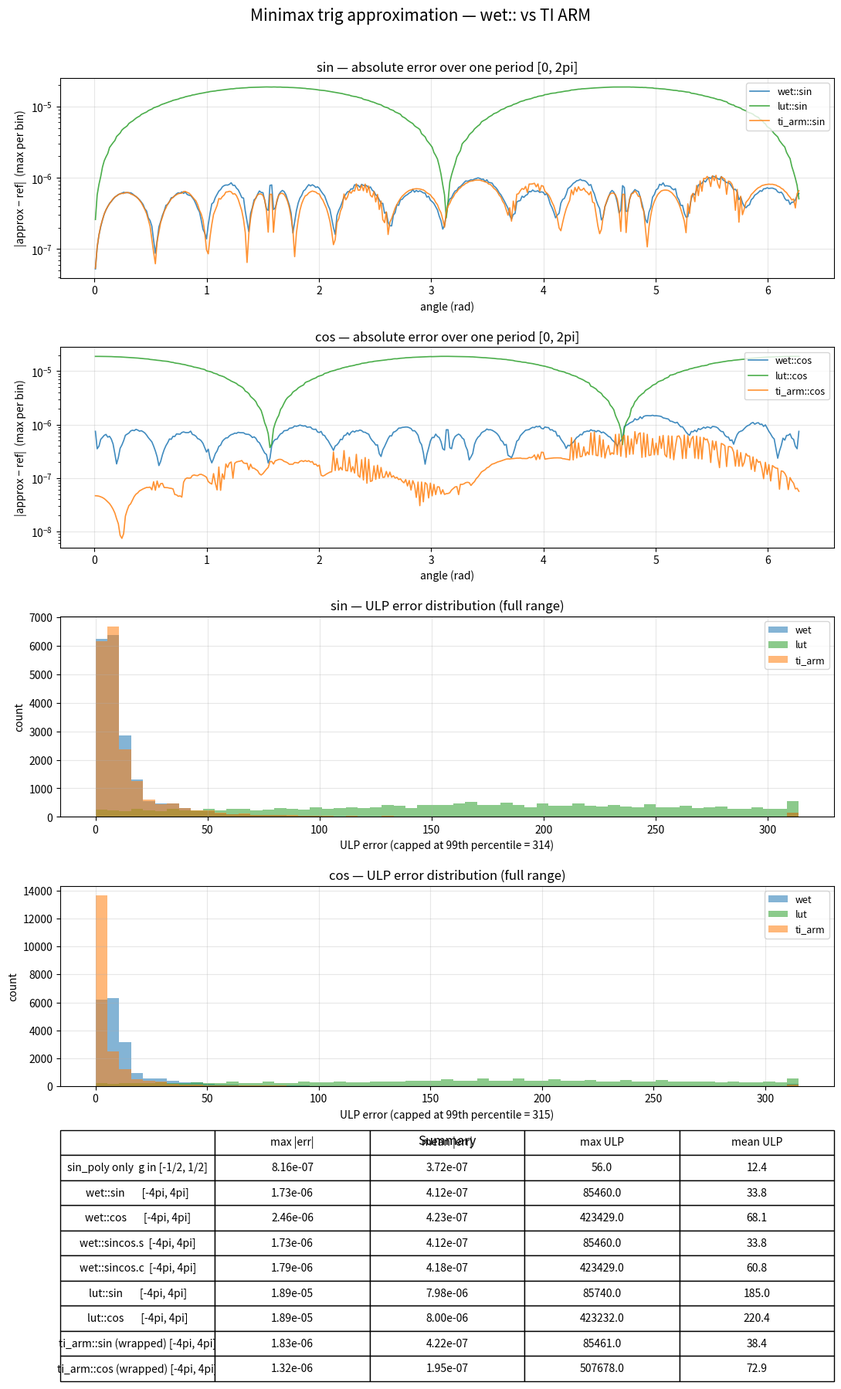

Source code (Python):
"""
Minimax polynomial approximation for sin and cos.

Range reduction normalizes any input to g in [-0.5, 0.5] via:
    n = nearbyint(x / pi)
    g = x / pi - n          (g in half-periods)

Then:
    sin(x) = (-1)^n * sin(pi*g)     polynomial in g, odd  -> g*P(g^2)
    cos(x) = sin(x + pi/2)          reuse sin with phase shift

This script:
  1. Computes minimax coefficients for sin(pi*g)/g on [0, 0.25] (u = g^2)
  2. Compares accuracy against math.sin/cos and the TI ARM approximations
  3. Prints C++ constants ready to paste
  4. Generates accuracy plots and a PDF report

Usage:
    py -3 analysis/minimax_trig.py
"""

import struct
import numpy as np
from scipy.optimize import linprog
import matplotlib
matplotlib.use("Agg")
import matplotlib.pyplot as plt
from matplotlib.backends.backend_pdf import PdfPages


# ---------------------------------------------------------------------------
# Minimax via linear programming
# ---------------------------------------------------------------------------

def _solve_lp(V, fvals, fixed_mask, fixed_vals):
    """Solve the minimax LP over the *free* coefficients.

    Coefficients flagged in fixed_mask contribute a known offset (fixed_vals * V_col)
    that gets subtracted from the target.  The LP then optimizes the remaining
    free coefficients to minimize E.
    """
    n_grid = V.shape[0]
    free_idx = np.where(~fixed_mask)[0]
    n_free = len(free_idx)

    fixed_contrib = np.zeros(n_grid)
    for k in np.where(fixed_mask)[0]:
        fixed_contrib += fixed_vals[k] * V[:, k]
    target = fvals - fixed_contrib

    V_free = V[:, free_idx]
    nv = n_free + 1

    c_obj = np.zeros(nv)
    c_obj[-1] = 1.0

    A_ub = np.zeros((2 * n_grid, nv))
    b_ub = np.zeros(2 * n_grid)

    A_ub[:n_grid, :n_free] = V_free
    A_ub[:n_grid, -1] = -1.0
    b_ub[:n_grid] = target

    A_ub[n_grid:, :n_free] = -V_free
    A_ub[n_grid:, -1] = -1.0
    b_ub[n_grid:] = -target

    bounds = [(None, None)] * n_free + [(0, None)]
    res = linprog(c_obj, A_ub=A_ub, b_ub=b_ub, bounds=bounds, method="highs")
    if not res.success:
        raise RuntimeError(f"LP failed: {res.message}")

    coeffs = fixed_vals.copy()
    coeffs[free_idx] = res.x[:n_free]
    return coeffs, res.x[-1]


def minimax_poly(f, degree, a, b, n_grid=20000):
    """
    Compute degree-n float64 minimax polynomial approximation of f on [a, b].

    Returns (coeffs, max_error).  Coefficients are float64-optimal; rounding
    them to float32 will degrade the achieved error (use fpminimax_poly for
    float32-aware coefficients).
    """
    grid = np.linspace(a, b, n_grid)
    fvals = np.array([f(x) for x in grid])
    V = np.column_stack([grid ** j for j in range(degree + 1)])

    fixed_mask = np.zeros(degree + 1, dtype=bool)
    fixed_vals = np.zeros(degree + 1)
    return _solve_lp(V, fvals, fixed_mask, fixed_vals)


def minimax_sin_direct(n_terms, g_max=0.5, n_grid=20000):
    """
    Fit sin(pi*g) ~= g * P(g^2) directly, minimizing max |sin(pi*g) - g*P(g^2)|.

    This is different from minimax_poly(sin_over_g, ...) which fits the ratio
    sin(pi*g)/g.  Fitting the ratio over-penalizes small |g| (where errors
    barely affect the output) and under-penalizes large |g| (where they
    dominate).  This routine bakes the |g| weighting into the LP, giving
    tighter bounds on the actual sin error.

    Returns (P_coeffs, max_sin_error) where P_coeffs are the coefficients of
    P(u) in u = g^2, matching the polynomial form used in wet_trig.cpp.
    """
    grid = np.linspace(-g_max, g_max, n_grid)
    fvals = np.sin(np.pi * grid)

    # Design columns: g^1, g^3, g^5, ... (odd powers of g)
    # Coefficient j multiplies g^(2j+1); equivalently P(u) coefficient j times g.
    V = np.column_stack([grid ** (2 * j + 1) for j in range(n_terms)])

    fixed_mask = np.zeros(n_terms, dtype=bool)
    fixed_vals = np.zeros(n_terms)
    return _solve_lp(V, fvals, fixed_mask, fixed_vals)


def _iterative_round_lp(V, fvals):
    """
    Core float32-aware iterative rounding loop.

    Given design matrix V (n_grid x n_coeffs) and target fvals, solves the
    minimax LP, then iteratively rounds coefficients to float32 (highest
    column index first), re-solving for remaining free coefficients after
    each rounding.  Returns (coeffs, final LP-reported error).

    Why high-index first: in monomial bases ordered by ascending power,
    high-index coefficients have the smallest magnitudes, so rounding them
    perturbs the polynomial least.  Low-index coefficients get to absorb
    the rounding error in subsequent LP solves.
    """
    n_coeffs = V.shape[1]
    fixed_mask = np.zeros(n_coeffs, dtype=bool)
    fixed_vals = np.zeros(n_coeffs)

    coeffs, E = _solve_lp(V, fvals, fixed_mask, fixed_vals)

    for k in range(n_coeffs - 1, -1, -1):
        fixed_vals[k] = float(np.float32(coeffs[k]))
        fixed_mask[k] = True
        if fixed_mask.all():
            coeffs = fixed_vals.copy()
            break
        coeffs, E = _solve_lp(V, fvals, fixed_mask, fixed_vals)

    return coeffs, E


def fpminimax_poly(f, degree, a, b, n_grid=20000):
    """
    Float32-aware minimax for the sinc objective: fits f on [a, b] with
    iterative coefficient rounding.  See _iterative_round_lp for details.
    """
    grid = np.linspace(a, b, n_grid)
    fvals = np.array([f(x) for x in grid])
    V = np.column_stack([grid ** j for j in range(degree + 1)])
    return _iterative_round_lp(V, fvals)


def fpminimax_sin_direct(n_terms, g_max=0.5, n_grid=20000):
    """
    Float32-aware version of minimax_sin_direct.  Fits sin(pi*g) ~= g*P(g^2)
    with iterative coefficient rounding to float32-representable values.
    """
    grid = np.linspace(-g_max, g_max, n_grid)
    fvals = np.sin(np.pi * grid)
    V = np.column_stack([grid ** (2 * j + 1) for j in range(n_terms)])
    return _iterative_round_lp(V, fvals)


def evaluate_f32_error(coeffs, f, a, b, n_grid=20000):
    """Evaluate polynomial in float32 and report max error vs f."""
    grid = np.linspace(a, b, n_grid)
    fvals = np.array([f(x) for x in grid])
    coeffs_f32 = np.array(coeffs, dtype=np.float32)
    grid_f32 = grid.astype(np.float32)

    # Horner in float32
    p = np.full_like(grid_f32, coeffs_f32[-1])
    for c in reversed(coeffs_f32[:-1]):
        p = c + grid_f32 * p
    return float(np.max(np.abs(p.astype(np.float64) - fvals)))


# ---------------------------------------------------------------------------
# Target functions  (u = g^2, domain [0, 0.25])
# ---------------------------------------------------------------------------

def sin_over_g(u):
    """sin(pi*sqrt(u)) / sqrt(u) -- polynomial in u gives sin(pi*g)/g."""
    if u < 1e-30:
        return np.pi
    s = np.sqrt(u)
    return np.sin(np.pi * s) / s


# ---------------------------------------------------------------------------
# TI ARM reimplementation (for comparison)
# ---------------------------------------------------------------------------

PI_CONSTS = [1.5707963267, 3.1415926535, 4.7123889803, 6.2831853071]
SIN_CONSTS = [
    0.999996615908002773079325846913220383,
    -0.16664828381895056829366054140948866,
    0.00830632522715989396465411782615901079,
    -0.00018363653976946785297280224158683484,
]
COS_CONSTS = [
    0.999999953466670136306412430924463351,
    -0.49999905347076729097546897993796764,
    0.0416635846931078386653947196040757567,
    -0.00138537043082318983893723662479142648,
    0.0000231539316590538762175742441588523467,
]


def ti_sin(a):
    ar = a
    if a > PI_CONSTS[0]:
        ar = PI_CONSTS[1] - a
    if a > PI_CONSTS[2]:
        ar = a - PI_CONSTS[3]
    x2 = ar * ar
    x4 = x2 * x2
    return ar * (SIN_CONSTS[0] + SIN_CONSTS[1] * x2 +
                 SIN_CONSTS[2] * x4 + SIN_CONSTS[3] * x2 * x4)


def ti_cos(a):
    ar = a
    negate = False
    if a > PI_CONSTS[0]:
        ar = a - PI_CONSTS[1]
        negate = True
    if a > PI_CONSTS[2]:
        ar = ar - PI_CONSTS[1]
        negate = False
    x2 = ar * ar
    x4 = x2 * x2
    r = (COS_CONSTS[0] + COS_CONSTS[1] * x2 + COS_CONSTS[2] * x4 +
         COS_CONSTS[3] * x2 * x4 + COS_CONSTS[4] * x4 * x4)
    return -r if negate else r


# ---------------------------------------------------------------------------
# Helpers
# ---------------------------------------------------------------------------

def float_to_hex(f):
    b = struct.pack(">f", float(f))
    bits = struct.unpack(">I", b)[0]
    sign = "-" if (bits >> 31) else ""
    exp_raw = (bits >> 23) & 0xFF
    mantissa = bits & 0x7FFFFF
    if exp_raw == 0:
        return f"{f:.10e}f"
    exp = exp_raw - 127
    return f"{sign}0x1.{mantissa << 1:06x}p{exp:+d}f"


def ulp_error_arr(approx, ref):
    """Vectorized ULP error computation in float32."""
    a32 = np.float32(approx)
    r32 = np.float32(ref)
    spacing = np.spacing(np.abs(r32))
    with np.errstate(divide="ignore", invalid="ignore"):
        ulps = np.abs(a32.astype(np.float64) - r32.astype(np.float64)) / spacing.astype(np.float64)
    ulps[np.abs(r32) < 1e-6] = np.nan
    return ulps


# ---------------------------------------------------------------------------
# Evaluation helpers (mirroring wet_trig.cpp)
# ---------------------------------------------------------------------------

def horner(coeffs, u):
    """Evaluate polynomial via Horner's method: coeffs[0] + coeffs[1]*u + ..."""
    r = np.full_like(u, coeffs[-1])
    for c in reversed(coeffs[:-1]):
        r = c + u * r
    return r


# All computation is done in float32 to mirror the C++ implementation's
# precision exactly.  Reference values stay in float64 for honest error
# measurement.
INV_PI_F32 = np.float32(1.0 / np.pi)


def _reduce_f32(x_f32, shift_f32=np.float32(0.0)):
    """Range-reduce: t = x * inv_pi + shift,  g = t - nearbyint(t)."""
    t = x_f32 * INV_PI_F32 + shift_f32
    nf = np.rint(t).astype(np.float32)
    g = t - nf
    return g, nf.astype(np.int32)


def _sin_poly_f32(g, sin_coeffs_f32):
    """Evaluate sin(pi*g) via the += chain (same shape as C++ sin_poly)."""
    u = g * g
    u2 = u * u
    p = sin_coeffs_f32[0]
    p = p + sin_coeffs_f32[1] * u
    p = p + sin_coeffs_f32[2] * u2
    p = p + sin_coeffs_f32[3] * u2 * u
    return g * p


def wet_sin(x, sin_coeffs):
    """Mirrors wet::sin: reduce(x), sin_poly(g), conditional negate."""
    x_f32 = x.astype(np.float32)
    sc_f32 = np.array(sin_coeffs, dtype=np.float32)
    g, n = _reduce_f32(x_f32)
    s = _sin_poly_f32(g, sc_f32)
    odd = (n % 2) != 0
    return np.where(odd, -s, s).astype(np.float64)


def wet_cos(x, sin_coeffs):
    """Mirrors wet::cos: reduce(x, 0.5), sin_poly(g), conditional negate."""
    x_f32 = x.astype(np.float32)
    sc_f32 = np.array(sin_coeffs, dtype=np.float32)
    g, n = _reduce_f32(x_f32, np.float32(0.5))
    c = _sin_poly_f32(g, sc_f32)
    odd = (n % 2) != 0
    return np.where(odd, -c, c).astype(np.float64)


# ---------------------------------------------------------------------------
# CMSIS-DSP style LUT (matches math_utils.cpp fast_sin_f32)
# ---------------------------------------------------------------------------

LUT_SIZE = 512
LUT_F32 = np.array(
    [np.sin(2.0 * np.pi * i / LUT_SIZE) for i in range(LUT_SIZE + 1)],
    dtype=np.float32,
)
TWO_PI_F32 = np.float32(2.0 * np.pi)


def lut_sin(x):
    """Mirrors fast_sin_f32 from math_utils.cpp: floor-wrap + 512-entry LUT
    with linear interpolation between adjacent entries."""
    x_f32 = x.astype(np.float32)
    in_val = x_f32 / TWO_PI_F32                              # x / (2*pi)
    in_val = in_val - np.floor(in_val).astype(np.float32)    # frac in [0, 1)

    findex = np.float32(LUT_SIZE) * in_val
    index = findex.astype(np.uint32)
    index = np.clip(index, 0, LUT_SIZE - 1)
    fract = findex - index.astype(np.float32)

    a = LUT_F32[index]
    b = LUT_F32[index + 1]
    return ((np.float32(1.0) - fract) * a + fract * b).astype(np.float64)


def lut_cos(x):
    """cos(x) = sin(x + pi/2) -- same code path with a phase shift."""
    return lut_sin(x + np.float32(np.pi / 2.0))


# ---------------------------------------------------------------------------
# Wrapped ti_arm: ti_arm::sin/cos are only valid on [0, 2pi], so in practice
# you'd wrap any input first.  Use the same nearbyint-based reduction as
# wet::reduce so the wrap noise is comparable.
# ---------------------------------------------------------------------------

INV_TWO_PI_F32 = np.float32(1.0 / (2.0 * np.pi))


def wrap_to_2pi_f32(x):
    """Nearbyint-based wrap to [0, 2pi).  ~4 extra instructions in C++:
    a VMUL, VRINTR, VSUB, VFMA (to undo the multiply)."""
    x_f32 = x.astype(np.float32)
    t = x_f32 * INV_TWO_PI_F32
    n = np.rint(t).astype(np.float32)
    frac = t - n                                          # in [-0.5, 0.5]
    frac = np.where(frac < 0, frac + np.float32(1.0), frac)  # shift to [0, 1)
    return (frac * TWO_PI_F32).astype(np.float64)


def ti_sin_wrapped(x):
    wrapped = wrap_to_2pi_f32(x)
    return np.array([ti_sin(float(a)) for a in wrapped])


def ti_cos_wrapped(x):
    wrapped = wrap_to_2pi_f32(x)
    return np.array([ti_cos(float(a)) for a in wrapped])


def wet_sincos(x, sin_coeffs):
    """Mirrors wet::sincos: one reduce, sin_poly(g) and sin_poly(0.5 - |g|).

    cos is even, so cos(pi*g) = sin(pi*(0.5 - |g|)) keeps the argument in
    [0, 0.5] where the polynomial is valid.
    """
    x_f32 = x.astype(np.float32)
    sc_f32 = np.array(sin_coeffs, dtype=np.float32)
    g, n = _reduce_f32(x_f32)
    s = _sin_poly_f32(g, sc_f32)
    c = _sin_poly_f32(np.float32(0.5) - np.abs(g), sc_f32)
    odd = (n % 2) != 0
    s = np.where(odd, -s, s).astype(np.float64)
    c = np.where(odd, -c, c).astype(np.float64)
    return s, c


# ---------------------------------------------------------------------------
# Plotting
# ---------------------------------------------------------------------------

def _envelope(x, y, n_bins=400):
    """Bin (x, y) into n_bins and return (bin_centers, max_y_per_bin).

    Plots the worst-case error in each region instead of every single sample.
    Preserves the minimax oscillation pattern while hiding float32 noise.
    """
    bins = np.linspace(x.min(), x.max(), n_bins + 1)
    idx = np.clip(np.searchsorted(bins, x) - 1, 0, n_bins - 1)
    centers = 0.5 * (bins[:-1] + bins[1:])
    max_per_bin = np.full(n_bins, np.nan)
    for i in range(n_bins):
        mask = idx == i
        if mask.any():
            max_per_bin[i] = y[mask].max()
    return centers, max_per_bin


def plot_error_curves(ax, series, title, ylabel, n_bins=400):
    """series is a list of (x, y, label, color) tuples.  Each series is
    binned to its worst-case error per bin for a clean envelope view."""
    for x, y, label, color in series:
        ex, ey = _envelope(x, y, n_bins)
        ax.semilogy(ex, ey, linewidth=1.2, alpha=0.85, label=label, color=color)
    ax.set_title(title, fontsize=12)
    ax.set_xlabel("angle (rad)")
    ax.set_ylabel(ylabel + "  (max per bin)")
    ax.legend(fontsize=9, loc="upper right")
    ax.grid(True, alpha=0.3)


def plot_ulp_hist(ax, series, title):
    """series is a list of (ulps, label, color) tuples."""
    valid = [(u[~np.isnan(u)], lbl, col) for u, lbl, col in series]
    all_valid = np.concatenate([v[0] for v in valid])
    # Cap at 99th percentile so zero-crossing outliers don't crush the scale
    cap = np.percentile(all_valid, 99)
    bins = np.linspace(0, cap, 60)
    for u, lbl, col in valid:
        ax.hist(np.clip(u, 0, cap), bins=bins, alpha=0.55, label=lbl, color=col)
    ax.set_title(title, fontsize=12)
    ax.set_xlabel(f"ULP error (capped at 99th percentile = {cap:.0f})")
    ax.set_ylabel("count")
    ax.legend(fontsize=9)
    ax.grid(True, alpha=0.3)


def generate_report(sin_coeffs, sin_err):
    # --- Test data ---
    N = 200000
    full_x = np.linspace(-4 * np.pi, 4 * np.pi, N)
    ref_sin = np.sin(full_x)
    ref_cos = np.cos(full_x)

    wet_s = wet_sin(full_x, sin_coeffs)
    wet_c = wet_cos(full_x, sin_coeffs)
    wet_sc_s, wet_sc_c = wet_sincos(full_x, sin_coeffs)
    lut_s = lut_sin(full_x)
    lut_c = lut_cos(full_x)

    # Polynomial-only error: evaluate sin_poly(g) directly on g in [-0.5, 0.5]
    # (no range reduction, no quadrant logic).  This matches how other libraries
    # often report their error -- isolating the polynomial fit from wrapping noise.
    g_grid = np.linspace(-0.5, 0.5, N).astype(np.float32)
    sc_f32 = np.array(sin_coeffs, dtype=np.float32)
    poly_only = _sin_poly_f32(g_grid, sc_f32).astype(np.float64)
    poly_ref = np.sin(np.pi * g_grid.astype(np.float64))
    poly_only_err = np.abs(poly_only - poly_ref)

    # TI ARM requires input in [0, 2pi] -- in practice you'd always wrap
    # first, so we evaluate ti_arm AFTER our nearbyint-based wrap.  Now
    # the comparison is apples-to-apples over the full [-4pi, 4pi] range.
    ti_s = ti_sin_wrapped(full_x)
    ti_c = ti_cos_wrapped(full_x)
    ti_ref_sin = ref_sin
    ti_ref_cos = ref_cos

    # Absolute errors
    wet_sin_err = np.abs(wet_s - ref_sin)
    wet_cos_err = np.abs(wet_c - ref_cos)
    wet_sincos_s_err = np.abs(wet_sc_s - ref_sin)
    wet_sincos_c_err = np.abs(wet_sc_c - ref_cos)
    lut_sin_err = np.abs(lut_s - ref_sin)
    lut_cos_err = np.abs(lut_c - ref_cos)
    ti_sin_err = np.abs(ti_s - ti_ref_sin)
    ti_cos_err = np.abs(ti_c - ti_ref_cos)

    # ULP errors (subsample for histogram)
    stride = max(1, N // 20000)
    wet_sin_ulps = ulp_error_arr(wet_s[::stride], ref_sin[::stride])
    wet_cos_ulps = ulp_error_arr(wet_c[::stride], ref_cos[::stride])
    wet_sc_s_ulps = ulp_error_arr(wet_sc_s[::stride], ref_sin[::stride])
    wet_sc_c_ulps = ulp_error_arr(wet_sc_c[::stride], ref_cos[::stride])
    lut_sin_ulps = ulp_error_arr(lut_s[::stride], ref_sin[::stride])
    lut_cos_ulps = ulp_error_arr(lut_c[::stride], ref_cos[::stride])
    ti_sin_ulps = ulp_error_arr(ti_s[::stride], ti_ref_sin[::stride])
    ti_cos_ulps = ulp_error_arr(ti_c[::stride], ti_ref_cos[::stride])

    # --- Summary stats ---
    def stats(name, err, ulps):
        valid = ulps[~np.isnan(ulps)]
        return {
            "name": name,
            "max_abs": np.max(err),
            "mean_abs": np.mean(err),
            "max_ulp": np.max(valid) if len(valid) else 0,
            "mean_ulp": np.mean(valid) if len(valid) else 0,
        }

    # ULP for polynomial-only (subsample like the others)
    poly_only_ulps = ulp_error_arr(poly_only[::stride], poly_ref[::stride])

    table = [
        stats("sin_poly only  g in [-1/2, 1/2]", poly_only_err, poly_only_ulps),
        stats("wet::sin       [-4pi, 4pi]",      wet_sin_err, wet_sin_ulps),
        stats("wet::cos       [-4pi, 4pi]",      wet_cos_err, wet_cos_ulps),
        stats("wet::sincos.s  [-4pi, 4pi]",      wet_sincos_s_err, wet_sc_s_ulps),
        stats("wet::sincos.c  [-4pi, 4pi]",      wet_sincos_c_err, wet_sc_c_ulps),
        stats("lut::sin       [-4pi, 4pi]",      lut_sin_err,  lut_sin_ulps),
        stats("lut::cos       [-4pi, 4pi]",      lut_cos_err,  lut_cos_ulps),
        stats("ti_arm::sin (wrapped) [-4pi, 4pi]", ti_sin_err, ti_sin_ulps),
        stats("ti_arm::cos (wrapped) [-4pi, 4pi]", ti_cos_err, ti_cos_ulps),
    ]

    # --- Print summary ---
    print("\n" + "=" * 72)
    print("Accuracy comparison")
    print("=" * 72)
    for s in table:
        print(f"\n  {s['name']}")
        print(f"    max |err|  = {s['max_abs']:.6e}")
        print(f"    mean |err| = {s['mean_abs']:.6e}")
        print(f"    max ULP    = {s['max_ulp']:.1f}")
        print(f"    mean ULP   = {s['mean_ulp']:.1f}")

    # --- Per-period plot data (one clean cycle, not 8 squashed periods) ---
    P = 50000
    period_x = np.linspace(0.0, 2 * np.pi, P)
    period_ref_sin = np.sin(period_x)
    period_ref_cos = np.cos(period_x)

    period_wet_sin_err = np.abs(wet_sin(period_x, sin_coeffs) - period_ref_sin)
    period_wet_cos_err = np.abs(wet_cos(period_x, sin_coeffs) - period_ref_cos)
    period_lut_sin_err = np.abs(lut_sin(period_x) - period_ref_sin)
    period_lut_cos_err = np.abs(lut_cos(period_x) - period_ref_cos)
    period_ti_sin_err  = np.abs(ti_sin_wrapped(period_x) - period_ref_sin)
    period_ti_cos_err  = np.abs(ti_cos_wrapped(period_x) - period_ref_cos)

    # --- PDF report ---
    pdf_path = "analysis/build/minimax_trig_report.pdf"
    png_path = "analysis/build/minimax_trig_report.png"

    fig, axes = plt.subplots(5, 1, figsize=(11, 18))
    fig.suptitle("Minimax trig approximation — wet:: vs TI ARM",
                 fontsize=15, y=0.995)

    # Row 0: sin error curve (one period)
    plot_error_curves(axes[0], [
        (period_x, period_wet_sin_err, "wet::sin", "C0"),
        (period_x, period_lut_sin_err, "lut::sin", "C2"),
        (period_x, period_ti_sin_err,  "ti_arm::sin", "C1"),
    ], "sin — absolute error over one period [0, 2pi]", "|approx − ref|")

    # Row 1: cos error curve (one period)
    plot_error_curves(axes[1], [
        (period_x, period_wet_cos_err, "wet::cos", "C0"),
        (period_x, period_lut_cos_err, "lut::cos", "C2"),
        (period_x, period_ti_cos_err,  "ti_arm::cos", "C1"),
    ], "cos — absolute error over one period [0, 2pi]", "|approx − ref|")

    # Row 2-3: ULP histograms (stats computed over the full range)
    plot_ulp_hist(axes[2], [
        (wet_sin_ulps, "wet",    "C0"),
        (lut_sin_ulps, "lut",    "C2"),
        (ti_sin_ulps,  "ti_arm", "C1"),
    ], "sin — ULP error distribution (full range)")

    plot_ulp_hist(axes[3], [
        (wet_cos_ulps, "wet",    "C0"),
        (lut_cos_ulps, "lut",    "C2"),
        (ti_cos_ulps,  "ti_arm", "C1"),
    ], "cos — ULP error distribution (full range)")

    # Row 4: summary table
    axes[4].axis("off")
    col_labels = ["", "max |err|", "mean |err|", "max ULP", "mean ULP"]
    cell_text = []
    for s in table:
        cell_text.append([
            s["name"],
            f"{s['max_abs']:.2e}",
            f"{s['mean_abs']:.2e}",
            f"{s['max_ulp']:.1f}",
            f"{s['mean_ulp']:.1f}",
        ])

    tbl = axes[4].table(
        cellText=cell_text,
        colLabels=col_labels,
        loc="center",
        cellLoc="center",
    )
    tbl.auto_set_font_size(False)
    tbl.set_fontsize(10)
    tbl.scale(1.0, 1.8)
    axes[4].set_title("Summary", fontsize=12, pad=10)

    plt.tight_layout(rect=[0, 0, 1, 0.985])

    import os
    os.makedirs("analysis/build", exist_ok=True)

    fig.savefig(png_path, dpi=150)
    print(f"\nSaved: {png_path}")

    with PdfPages(pdf_path) as pdf:
        pdf.savefig(fig)
    print(f"Saved: {pdf_path}")

    plt.close(fig)


# ---------------------------------------------------------------------------
# Main
# ---------------------------------------------------------------------------

def main():
    print("=" * 72)
    print("Minimax polynomial coefficients for sin/cos")
    print("  sin(pi*g)/g on u=[0, 0.25],  cos(x) = sin(x + pi/2)")
    print("  where u = g^2,  g in [-0.5, 0.5]")
    print("=" * 72)

    n_terms = 4  # matches TI ARM's op count

    # --- Sinc objective (legacy: fit sin(pi*g)/g on u = g^2) ---
    sinc_coeffs, sinc_err = minimax_poly(sin_over_g, degree=n_terms - 1,
                                         a=0.0, b=0.25)
    sinc_sin_err = sinc_err * 0.5  # ratio error * |g|_max = sin error bound

    # --- Direct objective, float64-optimal then rounded ---
    direct_coeffs, direct_err = minimax_sin_direct(n_terms, g_max=0.5)

    # --- Direct objective, float32-aware iterative rounding ---
    fp_coeffs, fp_err = fpminimax_sin_direct(n_terms, g_max=0.5)

    # Evaluate achieved error in float32 for each
    def eval_f32_sin(coeffs):
        N = 20000
        g_grid = np.linspace(-0.5, 0.5, N).astype(np.float32)
        sc = np.array(coeffs, dtype=np.float32)
        p = _sin_poly_f32(g_grid, sc).astype(np.float64)
        ref = np.sin(np.pi * g_grid.astype(np.float64))
        return float(np.max(np.abs(p - ref)))

    sinc_actual = eval_f32_sin(sinc_coeffs)
    direct_actual = eval_f32_sin(direct_coeffs)
    fp_actual = eval_f32_sin(fp_coeffs)

    print(f"\n--- LP objective comparison ({n_terms} coeffs) ---")
    print(f"  {'method':<35} {'LP-reported':>14} {'float32 eval':>14}")
    print(f"  {'sinc fit, naive round':<35} {sinc_sin_err:>14.6e} {sinc_actual:>14.6e}")
    print(f"  {'direct fit, naive round':<35} {direct_err:>14.6e} {direct_actual:>14.6e}")
    print(f"  {'direct fit, iterative f32 round':<35} {fp_err:>14.6e} {fp_actual:>14.6e}")

    best_idx = np.argmin([sinc_actual, direct_actual, fp_actual])
    best_name = ["sinc", "direct", "direct+iterative"][best_idx]
    best_coeffs = [sinc_coeffs, direct_coeffs, fp_coeffs][best_idx]
    best_err = [sinc_actual, direct_actual, fp_actual][best_idx]
    print(f"  -> best: {best_name} ({best_err:.6e})")

    print(f"\n--- Direct-fit + iterative coefficients ---")
    for i, c in enumerate(fp_coeffs):
        print(f"  s[{i}] = {c: .15e}  // {float_to_hex(np.float32(c))}")

    sin_coeffs = best_coeffs
    sin_err = best_err

    # --- C++ snippet ---
    print("\n" + "=" * 72)
    print(f"C++ constants (float, {best_name})")
    print("=" * 72)
    print()
    print(f"// sin(pi*g) = g * (s0 + s1*g^2 + s2*g^4 + s3*g^6)")
    print(f"// cos(x)    = sin(x + pi/2)")
    for i, c in enumerate(sin_coeffs):
        print(f"static constexpr float s{i} = {float_to_hex(np.float32(c))};")

    generate_report(sin_coeffs, sin_err)


if __name__ == "__main__":
    main()
